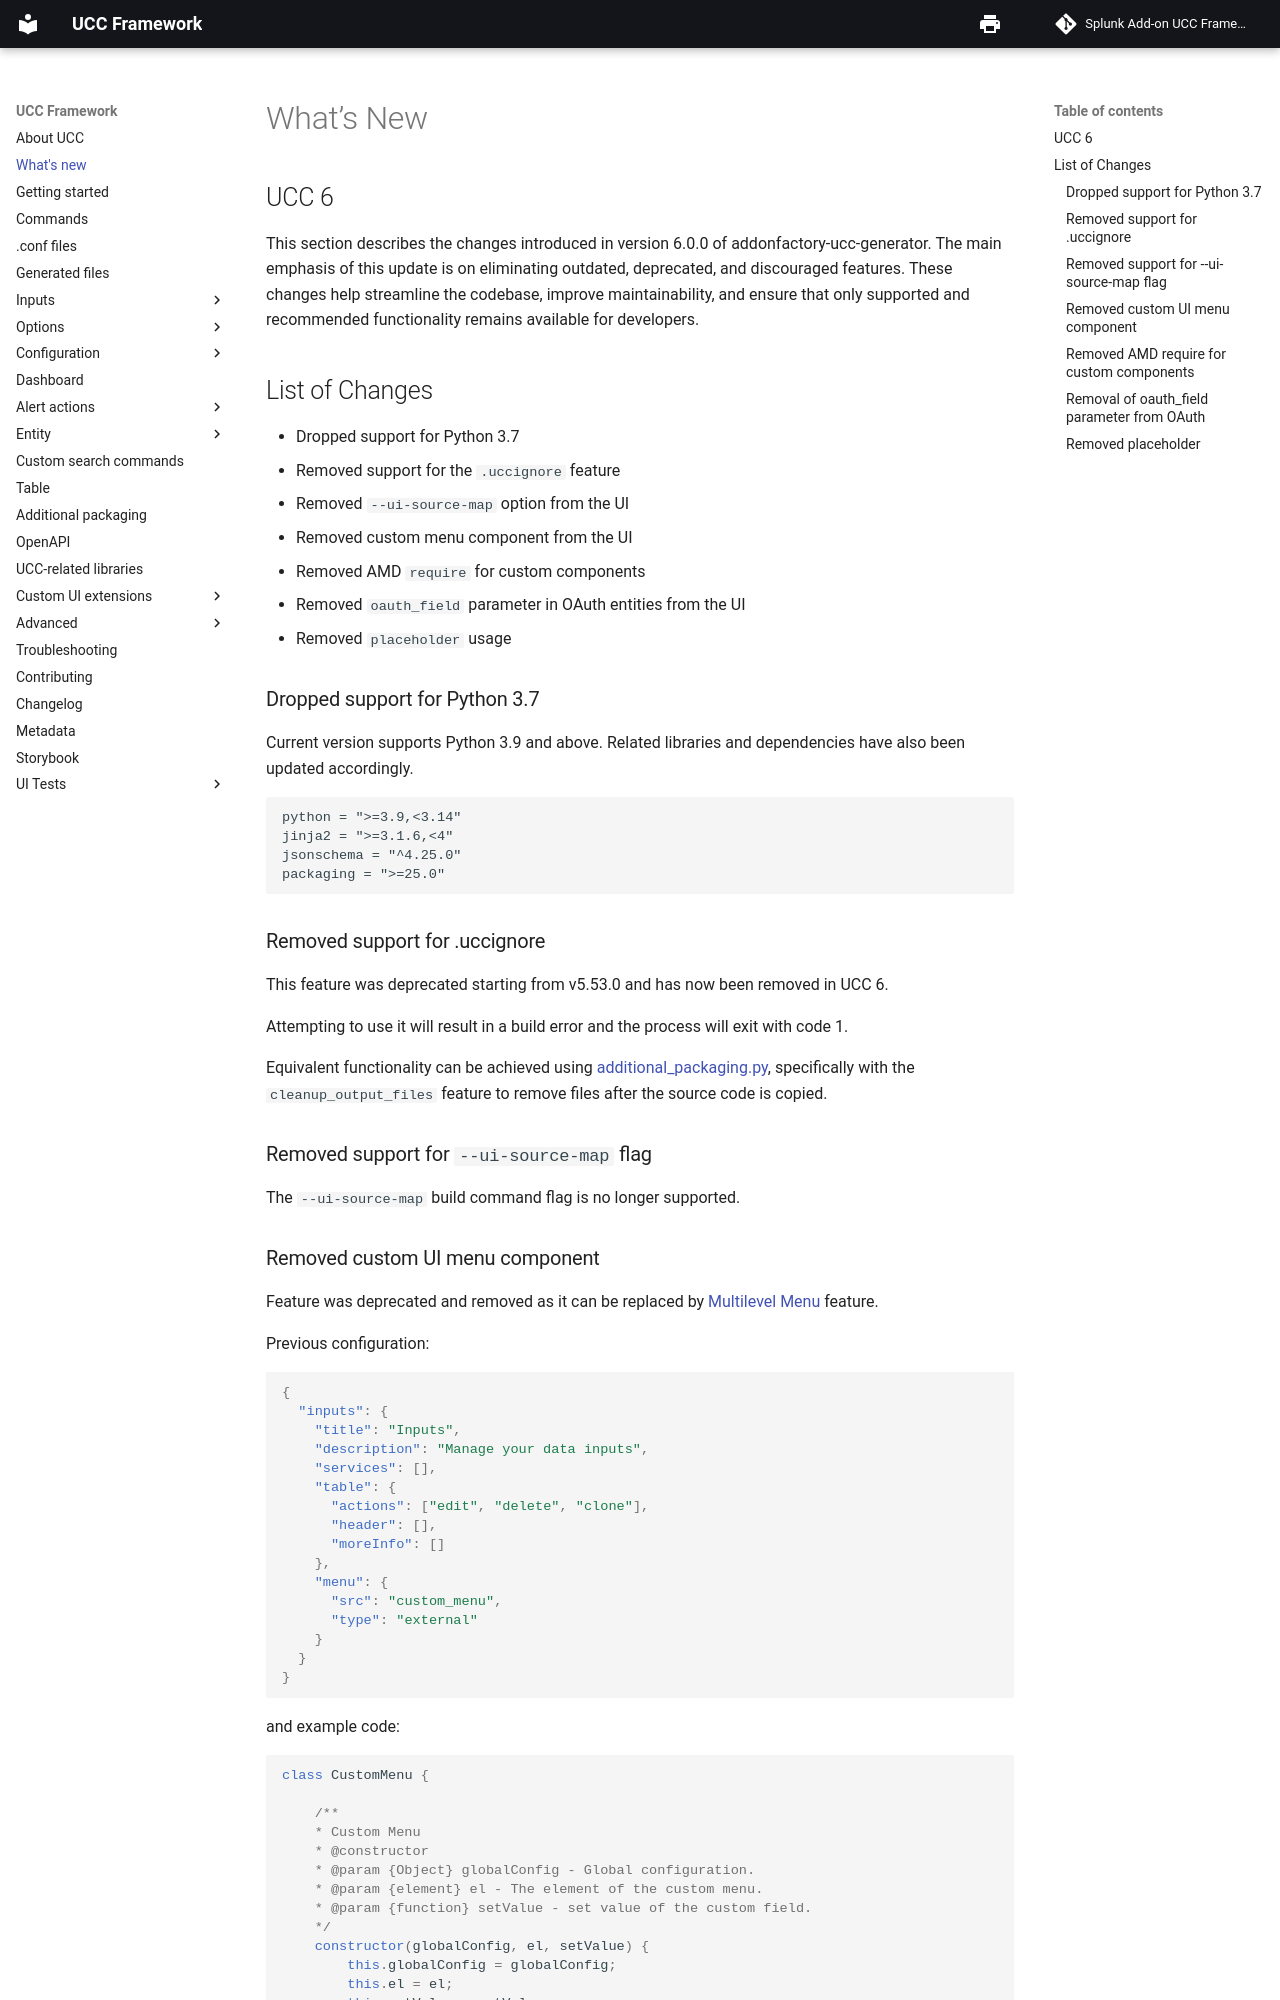

repository: splunk/addonfactory-ucc-generator · page: whats_new/index.html · generator: mkdocs

# What's New

## UCC 6

This section describes the changes introduced in version 6.0.0 of addonfactory-ucc-generator. The main emphasis of this update is on eliminating outdated, deprecated, and discouraged features. These changes help streamline the codebase, improve maintainability, and ensure that only supported and recommended functionality remains available for developers.

## List of Changes

- Dropped support for Python 3.7
- Removed support for the `.uccignore` feature
- Removed `--ui-source-map` option from the UI
- Removed custom menu component from the UI
- Removed AMD `require` for custom components
- Removed `oauth_field` parameter in OAuth entities from the UI
- Removed `placeholder` usage

### Dropped support for Python 3.7

Current version supports Python 3.9 and above.
Related libraries and dependencies have also been updated accordingly.

```
python = ">=3.9,<3.14"
jinja2 = ">=3.1.6,<4"
jsonschema = "^4.25.0"
packaging = ">=25.0"
```

### Removed support for .uccignore

This feature was deprecated starting from v5.53.0 and has now been removed in UCC 6.

Attempting to use it will result in a build error and the process will exit with code 1.

Equivalent functionality can be achieved using [additional_packaging.py](./additional_packaging.md), specifically with the `cleanup_output_files` feature to remove files after the source code is copied.


### Removed support for `--ui-source-map` flag

The `--ui-source-map` build command flag is no longer supported.
